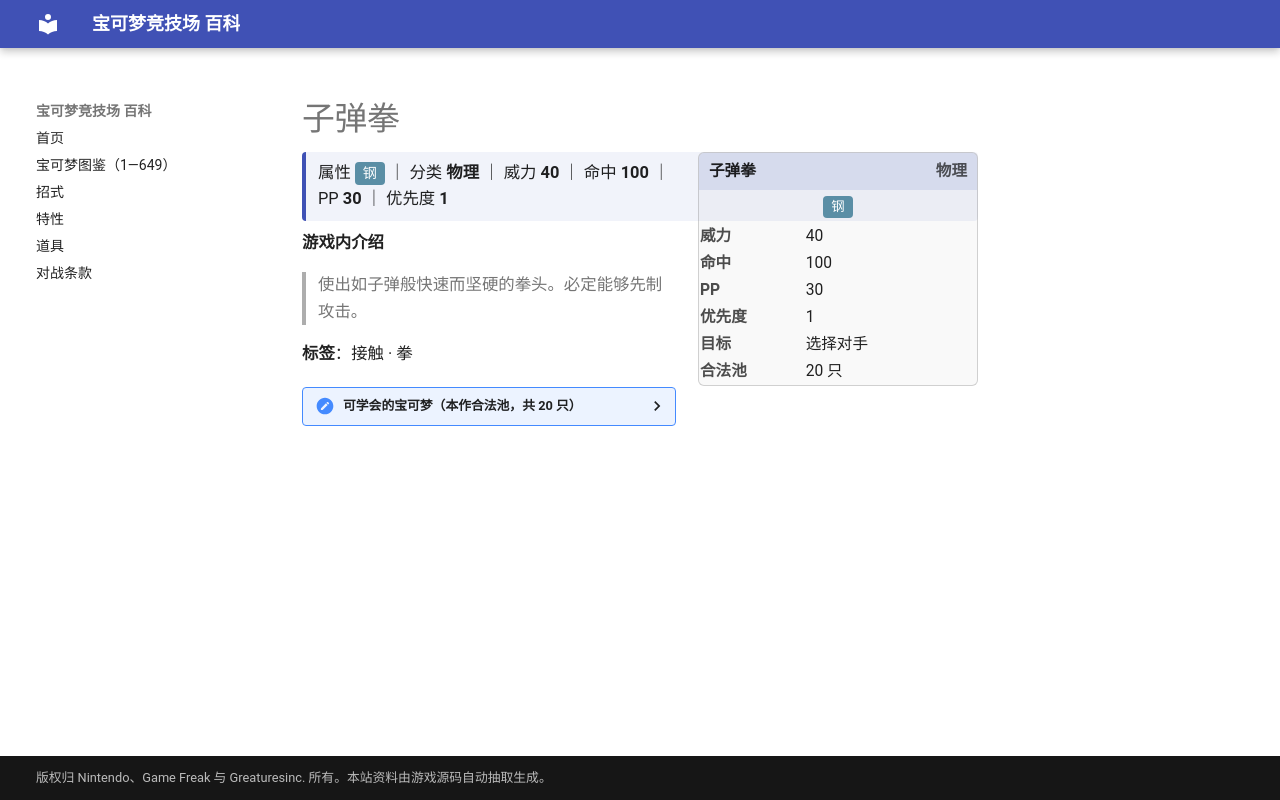

repository: nanmoboys/pkmn-arena-wiki · page: moves/子弹拳/index.html · generator: mkdocs

# 子弹拳

<div class="infobox">
<div class="ib-h"><span>子弹拳</span><span class="ib-no">物理</span></div>
<div class="ib-ty"><span class="tp" style="background:#5A8EA5">钢</span></div>
<table class="ib-t"><tr><th>威力</th><td>40</td></tr><tr><th>命中</th><td>100</td></tr><tr><th>PP</th><td>30</td></tr><tr><th>优先度</th><td>1</td></tr><tr><th>目标</th><td>选择对手</td></tr><tr><th>合法池</th><td>20 只</td></tr></table></div>
<div class="head-stat">属性 <span class="tp" style="background:#5A8EA5">钢</span> ｜ 分类 <b>物理</b> ｜ 威力 <b>40</b> ｜ 命中 <b>100</b> ｜ PP <b>30</b> ｜ 优先度 <b>1</b></div>

**游戏内介绍**

> 使出如子弹般快速而坚硬的拳头。必定能够先制攻击。

**标签**：接触 · 拳

<details class="pool"><summary>可学会的宝可梦（本作合法池，共 20 只）</summary>

<p>腕力、豪力、怪力、飞腿郎、快拳郎、飞天螳螂、巨钳螳螂、无畏小子、战舞郎、幕下力士、铁掌力士、玛沙那、恰雷姆、铁哑铃、金属怪、巨金怪、利欧路、路卡利欧、不良蛙、毒骷蛙</p>

</details>
